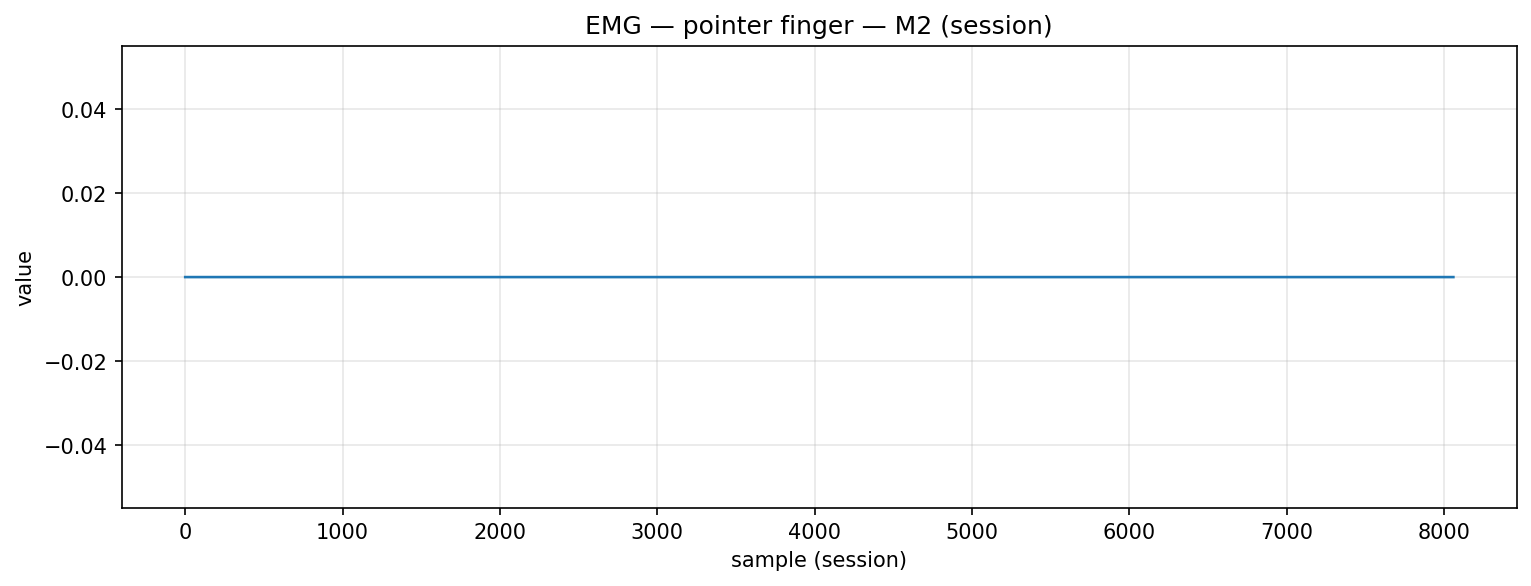

Data behind this chart, as committed beside it:
timestamp, device, address, char_uuid, label, col_index, value, payload_ascii, payload_hex
2025-12-05T15:10:03.041, MyoWareSensor2, 88:13:BF:13:67:56, f3a56edf-8f1e-4533-93bf-5601b2e91308, pointer_finger, 1, 0.0, 0.00, 302e3030
2025-12-05T15:10:03.041, MyoWareSensor2, 88:13:BF:13:67:56, f3a56edf-8f1e-4533-93bf-5601b2e91308, pointer_finger, 1, 0.0, 0.00, 302e3030
2025-12-05T15:10:03.041, MyoWareSensor2, 88:13:BF:13:67:56, f3a56edf-8f1e-4533-93bf-5601b2e91308, pointer_finger, 1, 0.0, 0.00, 302e3030
2025-12-05T15:10:03.041, MyoWareSensor2, 88:13:BF:13:67:56, f3a56edf-8f1e-4533-93bf-5601b2e91308, pointer_finger, 1, 0.0, 0.00, 302e3030
2025-12-05T15:10:03.041, MyoWareSensor2, 88:13:BF:13:67:56, f3a56edf-8f1e-4533-93bf-5601b2e91308, pointer_finger, 1, 0.0, 0.00, 302e3030
2025-12-05T15:10:03.041, MyoWareSensor2, 88:13:BF:13:67:56, f3a56edf-8f1e-4533-93bf-5601b2e91308, pointer_finger, 1, 0.0, 0.00, 302e3030
2025-12-05T15:10:03.041, MyoWareSensor2, 88:13:BF:13:67:56, f3a56edf-8f1e-4533-93bf-5601b2e91308, pointer_finger, 1, 0.0, 0.00, 302e3030
2025-12-05T15:10:03.041, MyoWareSensor2, 88:13:BF:13:67:56, f3a56edf-8f1e-4533-93bf-5601b2e91308, pointer_finger, 1, 0.0, 0.00, 302e3030
2025-12-05T15:10:03.041, MyoWareSensor2, 88:13:BF:13:67:56, f3a56edf-8f1e-4533-93bf-5601b2e91308, pointer_finger, 1, 0.0, 0.00, 302e3030
2025-12-05T15:10:03.041, MyoWareSensor2, 88:13:BF:13:67:56, f3a56edf-8f1e-4533-93bf-5601b2e91308, pointer_finger, 1, 0.0, 0.00, 302e3030
2025-12-05T15:10:03.041, MyoWareSensor2, 88:13:BF:13:67:56, f3a56edf-8f1e-4533-93bf-5601b2e91308, pointer_finger, 1, 0.0, 0.00, 302e3030
2025-12-05T15:10:03.041, MyoWareSensor2, 88:13:BF:13:67:56, f3a56edf-8f1e-4533-93bf-5601b2e91308, pointer_finger, 1, 0.0, 0.00, 302e3030
2025-12-05T15:10:03.041, MyoWareSensor2, 88:13:BF:13:67:56, f3a56edf-8f1e-4533-93bf-5601b2e91308, pointer_finger, 1, 0.0, 0.00, 302e3030
2025-12-05T15:10:03.071, MyoWareSensor2, 88:13:BF:13:67:56, f3a56edf-8f1e-4533-93bf-5601b2e91308, pointer_finger, 1, 0.0, 0.00, 302e3030
2025-12-05T15:10:03.072, MyoWareSensor2, 88:13:BF:13:67:56, f3a56edf-8f1e-4533-93bf-5601b2e91308, pointer_finger, 1, 0.0, 0.00, 302e3030
2025-12-05T15:10:03.076, MyoWareSensor2, 88:13:BF:13:67:56, f3a56edf-8f1e-4533-93bf-5601b2e91308, pointer_finger, 1, 0.0, 0.00, 302e3030
2025-12-05T15:10:03.076, MyoWareSensor2, 88:13:BF:13:67:56, f3a56edf-8f1e-4533-93bf-5601b2e91308, pointer_finger, 1, 0.0, 0.00, 302e3030
2025-12-05T15:10:03.077, MyoWareSensor2, 88:13:BF:13:67:56, f3a56edf-8f1e-4533-93bf-5601b2e91308, pointer_finger, 1, 0.0, 0.00, 302e3030
2025-12-05T15:10:03.077, MyoWareSensor2, 88:13:BF:13:67:56, f3a56edf-8f1e-4533-93bf-5601b2e91308, pointer_finger, 1, 0.0, 0.00, 302e3030
2025-12-05T15:10:03.078, MyoWareSensor2, 88:13:BF:13:67:56, f3a56edf-8f1e-4533-93bf-5601b2e91308, pointer_finger, 1, 0.0, 0.00, 302e3030
2025-12-05T15:10:03.078, MyoWareSensor2, 88:13:BF:13:67:56, f3a56edf-8f1e-4533-93bf-5601b2e91308, pointer_finger, 1, 0.0, 0.00, 302e3030
2025-12-05T15:10:03.078, MyoWareSensor2, 88:13:BF:13:67:56, f3a56edf-8f1e-4533-93bf-5601b2e91308, pointer_finger, 1, 0.0, 0.00, 302e3030
2025-12-05T15:10:03.078, MyoWareSensor2, 88:13:BF:13:67:56, f3a56edf-8f1e-4533-93bf-5601b2e91308, pointer_finger, 1, 0.0, 0.00, 302e3030
2025-12-05T15:10:03.080, MyoWareSensor2, 88:13:BF:13:67:56, f3a56edf-8f1e-4533-93bf-5601b2e91308, pointer_finger, 1, 0.0, 0.00, 302e3030
2025-12-05T15:10:03.080, MyoWareSensor2, 88:13:BF:13:67:56, f3a56edf-8f1e-4533-93bf-5601b2e91308, pointer_finger, 1, 0.0, 0.00, 302e3030
2025-12-05T15:10:03.080, MyoWareSensor2, 88:13:BF:13:67:56, f3a56edf-8f1e-4533-93bf-5601b2e91308, pointer_finger, 1, 0.0, 0.00, 302e3030
2025-12-05T15:10:03.080, MyoWareSensor2, 88:13:BF:13:67:56, f3a56edf-8f1e-4533-93bf-5601b2e91308, pointer_finger, 1, 0.0, 0.00, 302e3030
2025-12-05T15:10:03.083, MyoWareSensor2, 88:13:BF:13:67:56, f3a56edf-8f1e-4533-93bf-5601b2e91308, pointer_finger, 1, 0.0, 0.00, 302e3030
2025-12-05T15:10:03.083, MyoWareSensor2, 88:13:BF:13:67:56, f3a56edf-8f1e-4533-93bf-5601b2e91308, pointer_finger, 1, 0.0, 0.00, 302e3030
2025-12-05T15:10:03.084, MyoWareSensor2, 88:13:BF:13:67:56, f3a56edf-8f1e-4533-93bf-5601b2e91308, pointer_finger, 1, 0.0, 0.00, 302e3030
2025-12-05T15:10:03.089, MyoWareSensor2, 88:13:BF:13:67:56, f3a56edf-8f1e-4533-93bf-5601b2e91308, pointer_finger, 1, 0.0, 0.00, 302e3030
2025-12-05T15:10:03.089, MyoWareSensor2, 88:13:BF:13:67:56, f3a56edf-8f1e-4533-93bf-5601b2e91308, pointer_finger, 1, 0.0, 0.00, 302e3030
2025-12-05T15:10:03.089, MyoWareSensor2, 88:13:BF:13:67:56, f3a56edf-8f1e-4533-93bf-5601b2e91308, pointer_finger, 1, 0.0, 0.00, 302e3030
2025-12-05T15:10:03.089, MyoWareSensor2, 88:13:BF:13:67:56, f3a56edf-8f1e-4533-93bf-5601b2e91308, pointer_finger, 1, 0.0, 0.00, 302e3030
2025-12-05T15:10:03.089, MyoWareSensor2, 88:13:BF:13:67:56, f3a56edf-8f1e-4533-93bf-5601b2e91308, pointer_finger, 1, 0.0, 0.00, 302e3030
2025-12-05T15:10:03.089, MyoWareSensor2, 88:13:BF:13:67:56, f3a56edf-8f1e-4533-93bf-5601b2e91308, pointer_finger, 1, 0.0, 0.00, 302e3030
2025-12-05T15:10:03.089, MyoWareSensor2, 88:13:BF:13:67:56, f3a56edf-8f1e-4533-93bf-5601b2e91308, pointer_finger, 1, 0.0, 0.00, 302e3030
2025-12-05T15:10:03.089, MyoWareSensor2, 88:13:BF:13:67:56, f3a56edf-8f1e-4533-93bf-5601b2e91308, pointer_finger, 1, 0.0, 0.00, 302e3030
2025-12-05T15:10:03.091, MyoWareSensor2, 88:13:BF:13:67:56, f3a56edf-8f1e-4533-93bf-5601b2e91308, pointer_finger, 1, 0.0, 0.00, 302e3030
2025-12-05T15:10:03.091, MyoWareSensor2, 88:13:BF:13:67:56, f3a56edf-8f1e-4533-93bf-5601b2e91308, pointer_finger, 1, 0.0, 0.00, 302e3030
2025-12-05T15:10:03.091, MyoWareSensor2, 88:13:BF:13:67:56, f3a56edf-8f1e-4533-93bf-5601b2e91308, pointer_finger, 1, 0.0, 0.00, 302e3030
2025-12-05T15:10:03.092, MyoWareSensor2, 88:13:BF:13:67:56, f3a56edf-8f1e-4533-93bf-5601b2e91308, pointer_finger, 1, 0.0, 0.00, 302e3030
2025-12-05T15:10:03.092, MyoWareSensor2, 88:13:BF:13:67:56, f3a56edf-8f1e-4533-93bf-5601b2e91308, pointer_finger, 1, 0.0, 0.00, 302e3030
2025-12-05T15:10:03.092, MyoWareSensor2, 88:13:BF:13:67:56, f3a56edf-8f1e-4533-93bf-5601b2e91308, pointer_finger, 1, 0.0, 0.00, 302e3030
2025-12-05T15:10:03.092, MyoWareSensor2, 88:13:BF:13:67:56, f3a56edf-8f1e-4533-93bf-5601b2e91308, pointer_finger, 1, 0.0, 0.00, 302e3030
2025-12-05T15:10:03.092, MyoWareSensor2, 88:13:BF:13:67:56, f3a56edf-8f1e-4533-93bf-5601b2e91308, pointer_finger, 1, 0.0, 0.00, 302e3030
2025-12-05T15:10:03.092, MyoWareSensor2, 88:13:BF:13:67:56, f3a56edf-8f1e-4533-93bf-5601b2e91308, pointer_finger, 1, 0.0, 0.00, 302e3030
2025-12-05T15:10:03.097, MyoWareSensor2, 88:13:BF:13:67:56, f3a56edf-8f1e-4533-93bf-5601b2e91308, pointer_finger, 1, 0.0, 0.00, 302e3030
2025-12-05T15:10:03.097, MyoWareSensor2, 88:13:BF:13:67:56, f3a56edf-8f1e-4533-93bf-5601b2e91308, pointer_finger, 1, 0.0, 0.00, 302e3030
2025-12-05T15:10:03.099, MyoWareSensor2, 88:13:BF:13:67:56, f3a56edf-8f1e-4533-93bf-5601b2e91308, pointer_finger, 1, 0.0, 0.00, 302e3030
2025-12-05T15:10:03.099, MyoWareSensor2, 88:13:BF:13:67:56, f3a56edf-8f1e-4533-93bf-5601b2e91308, pointer_finger, 1, 0.0, 0.00, 302e3030
2025-12-05T15:10:03.099, MyoWareSensor2, 88:13:BF:13:67:56, f3a56edf-8f1e-4533-93bf-5601b2e91308, pointer_finger, 1, 0.0, 0.00, 302e3030
2025-12-05T15:10:03.099, MyoWareSensor2, 88:13:BF:13:67:56, f3a56edf-8f1e-4533-93bf-5601b2e91308, pointer_finger, 1, 0.0, 0.00, 302e3030
2025-12-05T15:10:03.099, MyoWareSensor2, 88:13:BF:13:67:56, f3a56edf-8f1e-4533-93bf-5601b2e91308, pointer_finger, 1, 0.0, 0.00, 302e3030
2025-12-05T15:10:03.099, MyoWareSensor2, 88:13:BF:13:67:56, f3a56edf-8f1e-4533-93bf-5601b2e91308, pointer_finger, 1, 0.0, 0.00, 302e3030
2025-12-05T15:10:03.105, MyoWareSensor2, 88:13:BF:13:67:56, f3a56edf-8f1e-4533-93bf-5601b2e91308, pointer_finger, 1, 0.0, 0.00, 302e3030
2025-12-05T15:10:03.105, MyoWareSensor2, 88:13:BF:13:67:56, f3a56edf-8f1e-4533-93bf-5601b2e91308, pointer_finger, 1, 0.0, 0.00, 302e3030
2025-12-05T15:10:03.105, MyoWareSensor2, 88:13:BF:13:67:56, f3a56edf-8f1e-4533-93bf-5601b2e91308, pointer_finger, 1, 0.0, 0.00, 302e3030
2025-12-05T15:10:03.111, MyoWareSensor2, 88:13:BF:13:67:56, f3a56edf-8f1e-4533-93bf-5601b2e91308, pointer_finger, 1, 0.0, 0.00, 302e3030
2025-12-05T15:10:03.111, MyoWareSensor2, 88:13:BF:13:67:56, f3a56edf-8f1e-4533-93bf-5601b2e91308, pointer_finger, 1, 0.0, 0.00, 302e3030
... 7,999 more rows
